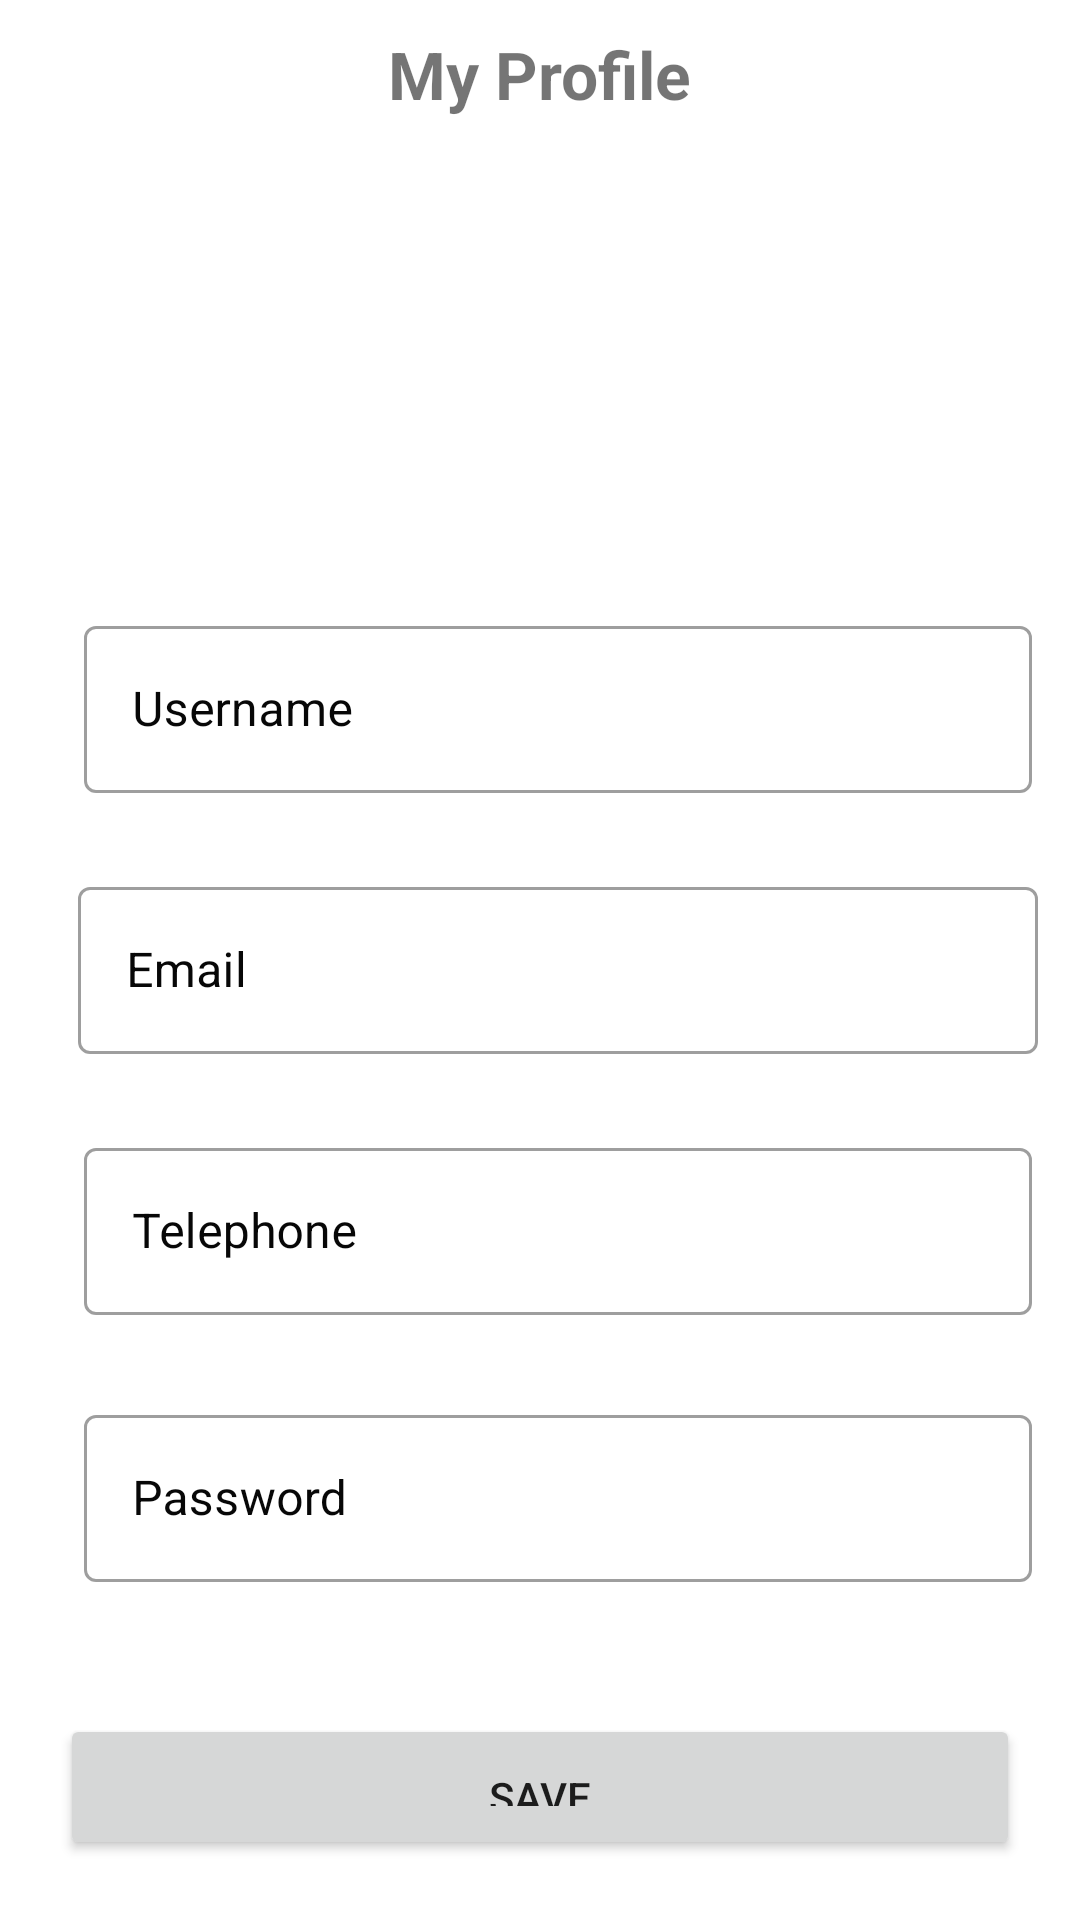

This screen was rendered from an Android layout file. Write that file and the resources it references.
<!-- AndroidManifest.xml: application theme Theme.ParkingManage -->
<!-- res/layout/activity_update_profile.xml -->
<?xml version="1.0" encoding="utf-8"?>
<LinearLayout xmlns:android="http://schemas.android.com/apk/res/android"
    android:layout_width="match_parent"
    android:orientation="vertical"
    android:layout_height="match_parent">
    <LinearLayout
        android:layout_width="match_parent"
        android:layout_height="wrap_content"
        >
        <RelativeLayout
            android:layout_width="match_parent"
            android:layout_height="wrap_content"
            android:padding="10dp">

            <ImageView
                android:layout_width="wrap_content"
                android:layout_height="wrap_content"
                android:layout_centerVertical="true"
                android:src="@drawable/ic_baseline_arrow_back_24" />

            <TextView
                android:layout_width="wrap_content"
                android:layout_height="wrap_content"
                android:layout_centerInParent="true"
                android:text="My Profile"
                android:textSize="22sp"
                android:textStyle="bold" />
        </RelativeLayout>
    </LinearLayout>


    <ImageView
        android:layout_width="100dp"
        android:layout_height="100dp"
        android:layout_marginHorizontal="15dp"
        android:layout_marginVertical="15dp"
        android:scaleType="centerInside"
        android:src="@drawable/author_katz" />
    <ScrollView
        android:layout_width="wrap_content"
        android:layout_height="wrap_content">
        <LinearLayout
            android:layout_width="match_parent"
            android:layout_height="wrap_content"
            android:layout_marginHorizontal="12dp"
            android:layout_marginVertical="10dp"
            android:orientation="vertical"
            >

            <LinearLayout
                android:layout_width="match_parent"
                android:layout_height="wrap_content"
                android:layout_marginVertical="10dp"
                >
                <RelativeLayout
                    android:layout_width="match_parent"
                    android:layout_height="wrap_content"
                    android:padding="4dp"
                    >

                    <LinearLayout
                        android:layout_width="match_parent"
                        android:layout_height="wrap_content"
                        android:layout_marginLeft="12dp"
                        android:orientation="vertical">
                        <com.google.android.material.textfield.TextInputLayout
                            android:id="@+id/username"
                            style="@style/Widget.MaterialComponents.TextInputLayout.OutlinedBox"

                            android:layout_width="match_parent"
                            android:layout_height="wrap_content"
                            android:hint="Username"
                            android:textColorHint="#070707">

                            <com.google.android.material.textfield.TextInputEditText
                                android:layout_width="match_parent"
                                android:layout_height="wrap_content"
                                android:textColor="#090808"
                                android:textColorHint="#090909" />
                        </com.google.android.material.textfield.TextInputLayout>
                    </LinearLayout>
                </RelativeLayout>
            </LinearLayout>
            <LinearLayout
                android:layout_width="match_parent"
                android:layout_height="wrap_content"
                android:layout_marginVertical="10dp"
                >
                <RelativeLayout
                    android:layout_width="match_parent"
                    android:layout_height="wrap_content"
                    android:padding="2dp"
                    >
                    <LinearLayout
                        android:layout_width="match_parent"
                        android:layout_height="wrap_content"
                        android:orientation="vertical"
                        android:layout_marginLeft="12dp"
                        >
                        <com.google.android.material.textfield.TextInputLayout
                            android:id="@+id/email"
                            style="@style/Widget.MaterialComponents.TextInputLayout.OutlinedBox"

                            android:layout_width="match_parent"
                            android:layout_height="wrap_content"
                            android:hint="Email"
                            android:textColorHint="#070707">

                            <com.google.android.material.textfield.TextInputEditText
                                android:layout_width="match_parent"
                                android:layout_height="wrap_content"
                                android:textColor="#090808"
                                android:textColorHint="#090909" />
                        </com.google.android.material.textfield.TextInputLayout>
                    </LinearLayout>
                </RelativeLayout>
            </LinearLayout>
            <LinearLayout
                android:layout_width="match_parent"
                android:layout_height="wrap_content"
                android:layout_marginVertical="10dp"
                >
                <RelativeLayout
                    android:layout_width="match_parent"
                    android:layout_height="wrap_content"
                    android:padding="4dp"
                    >

                    <LinearLayout
                        android:layout_width="match_parent"
                        android:layout_height="wrap_content"
                        android:orientation="vertical"
                        android:layout_marginLeft="12dp"

                        >

                        <com.google.android.material.textfield.TextInputLayout
                            android:id="@+id/telephone"
                            style="@style/Widget.MaterialComponents.TextInputLayout.OutlinedBox"

                            android:layout_width="match_parent"
                            android:layout_height="wrap_content"
                            android:hint="Telephone"
                            android:textColorHint="#070707">

                            <com.google.android.material.textfield.TextInputEditText
                                android:layout_width="match_parent"
                                android:layout_height="wrap_content"
                                android:textColor="#090808"
                                android:textColorHint="#090909" />
                        </com.google.android.material.textfield.TextInputLayout>

                        />
                    </LinearLayout>
                </RelativeLayout>
            </LinearLayout>
            <LinearLayout
                android:layout_width="match_parent"
                android:layout_height="wrap_content"
                android:layout_marginVertical="10dp"

                >
                <RelativeLayout
                    android:layout_width="match_parent"
                    android:layout_height="wrap_content"
                    android:padding="4dp"
                    >


                    <LinearLayout
                        android:layout_width="match_parent"
                        android:layout_height="wrap_content"
                        android:orientation="vertical"
                        android:layout_marginLeft="12dp"
                        >

                        <com.google.android.material.textfield.TextInputLayout
                            android:id="@+id/password"
                            style="@style/Widget.MaterialComponents.TextInputLayout.OutlinedBox"

                            android:layout_width="match_parent"
                            android:layout_height="wrap_content"
                            android:hint="Password"
                            android:textColorHint="#070707">

                            <com.google.android.material.textfield.TextInputEditText
                                android:layout_width="match_parent"
                                android:layout_height="wrap_content"
                                android:textColor="#090808"
                                android:textColorHint="#090909" />
                        </com.google.android.material.textfield.TextInputLayout>
                    </LinearLayout>
                </RelativeLayout>
            </LinearLayout>
        </LinearLayout>
    </ScrollView>





    <LinearLayout
        android:layout_width="match_parent"
        android:layout_height="fill_parent"
        android:layout_margin="20dp"
        android:gravity="bottom"
        >

        <Button
            android:layout_width="match_parent"
            android:layout_height="wrap_content"
            android:padding="18dp"

            android:text="SAVE"

            />
    </LinearLayout>



</LinearLayout>
<!-- resources referenced by this layout -->
<resources>
  <style name="Theme.ParkingManage" parent="Theme.MaterialComponents.DayNight.NoActionBar">
          
          <item name="colorPrimary">@color/purple_500</item>
          <item name="colorPrimaryVariant">@color/purple_700</item>
          <item name="colorOnPrimary">@color/white</item>
          
          <item name="colorSecondary">@color/teal_200</item>
          <item name="colorSecondaryVariant">@color/teal_700</item>
          <item name="colorOnSecondary">@color/black</item>
          
          <item name="android:statusBarColor" tools:targetApi="l">?attr/colorPrimaryVariant</item>
          
      </style>
  <!-- not gathered from this repository: default colours our renderer supplied (Android Studio template values) -->
  <color name="purple_500">#FF6200EE</color>
  <color name="purple_700">#FF3700B3</color>
  <color name="teal_200">#FF03DAC5</color>
  <color name="teal_700">#FF018786</color>
  <color name="black">#FF000000</color>
  <color name="white">#FFFFFFFF</color>
</resources>
